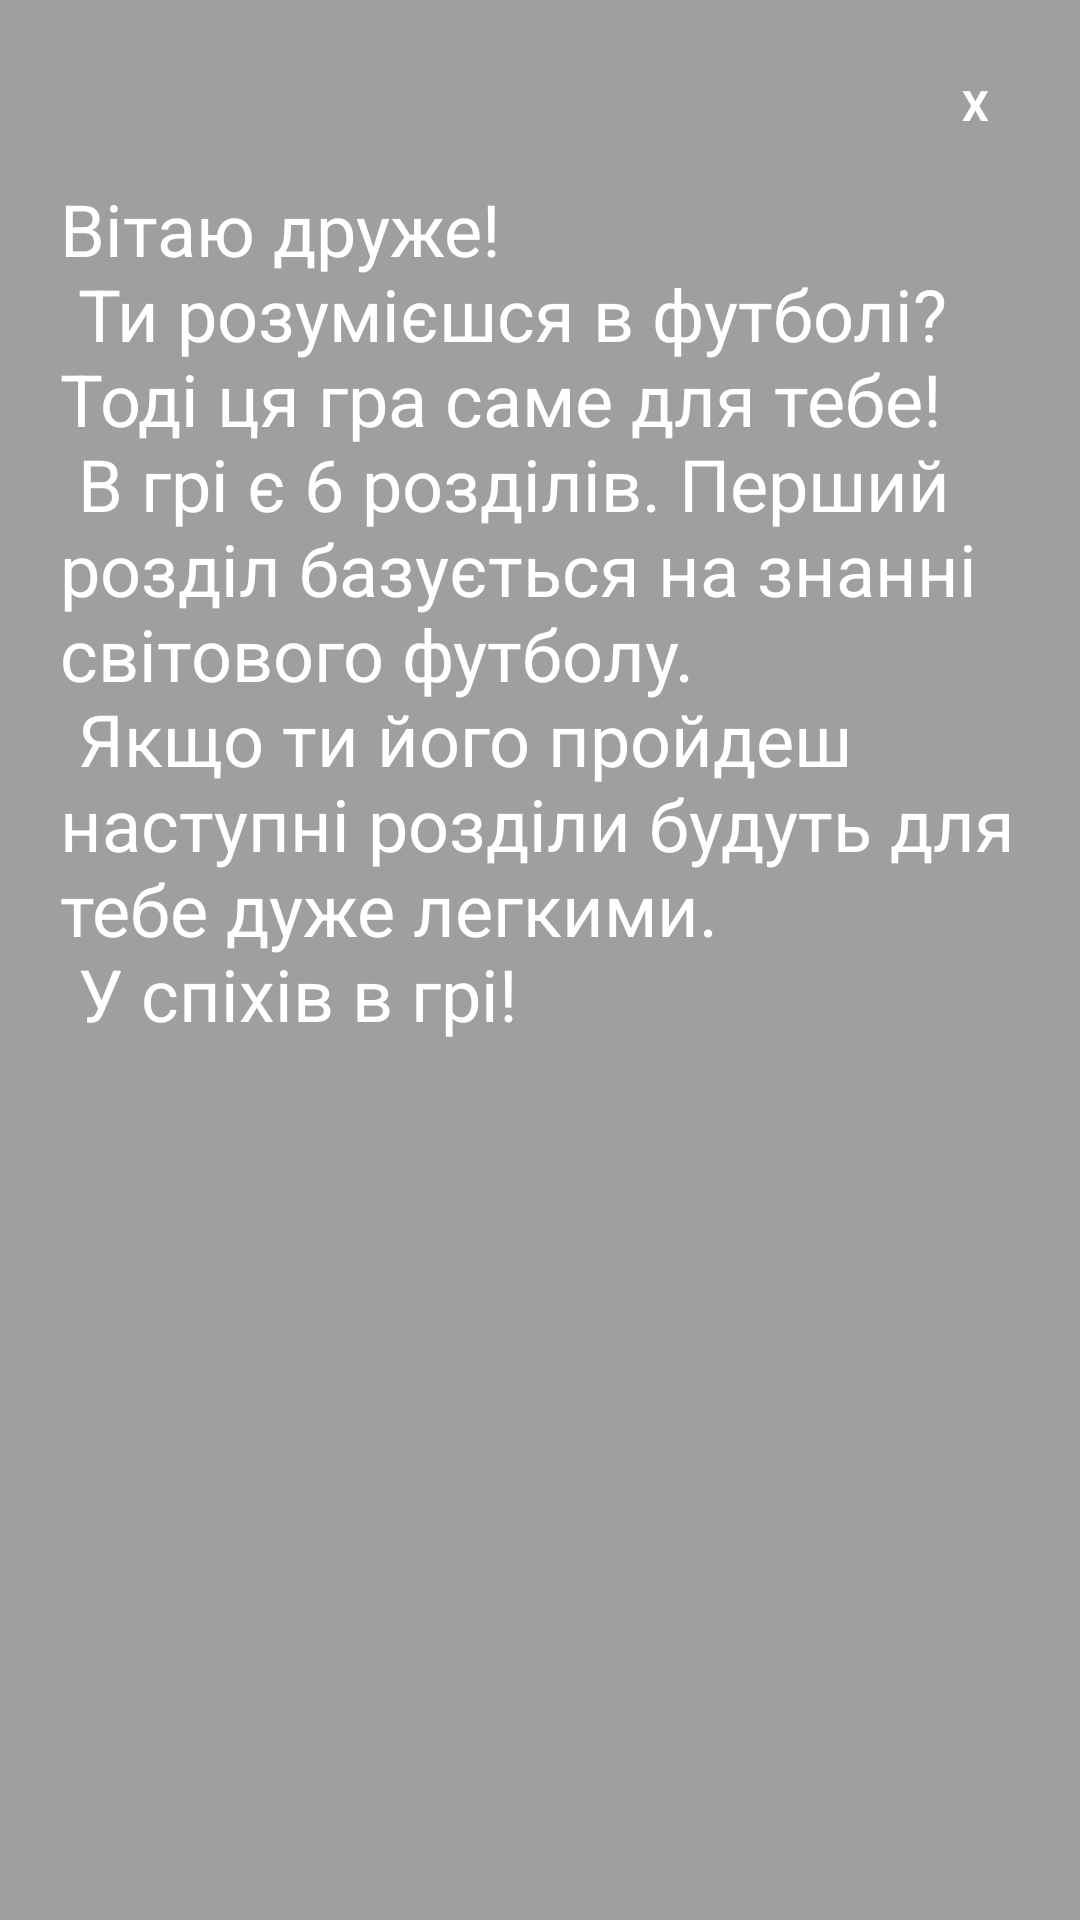

Reconstruct the res/layout file that produces this screen, plus the resources it refers to.
<!-- AndroidManifest.xml: application theme Theme.Game -->
<!-- res/layout/preview_levels.xml -->
<?xml version="1.0" encoding="utf-8"?>
<LinearLayout xmlns:android="http://schemas.android.com/apk/res/android"
    android:orientation="vertical"
    android:layout_width="wrap_content"
    android:layout_height="wrap_content"
    android:id="@+id/dialog_fon"
    android:background="@color/black60"
    android:layout_gravity="center"
    android:scaleType="centerCrop"
    android:layout_margin="10dp"
    >
    <LinearLayout
        android:layout_width="match_parent"
        android:layout_height="match_parent"
        android:orientation="vertical"
        android:padding="20dp"
        android:scaleType="centerCrop">
        //android:gravity="center">
        <TextView
            android:layout_width="30dp"
            android:layout_height="30dp"
            android:id="@+id/button_close"
            android:text="X"
            android:textColor="@color/white"
            android:textStyle="bold"
            android:gravity="center"
            android:layout_gravity="end"/>


        <TextView
            android:id="@+id/textdescription"
            android:layout_width="wrap_content"
            android:layout_height="0dp"
            android:layout_marginTop="10dp"
            android:layout_weight="30"
            android:text="@string/levels"
            android:textColor="@color/white"
            android:textSize="24sp" />

    </LinearLayout>

    <FrameLayout
        android:layout_width="match_parent"
        android:layout_height="match_parent">

        <Button
            android:id="@+id/button_continue"
            android:layout_width="200dp"
            android:layout_height="60dp"
            android:layout_marginTop="10dp"
            android:layout_weight="10"
            android:background="?android:selectableItemBackground"
            android:gravity="center"
            android:paddingLeft="0dp"
            android:paddingRight="0dp"
            android:layout_marginBottom="10dp"
            android:text="@string/продовжити"
            android:textAllCaps="true"
            android:textColor="@color/white"
            android:textSize="20sp"
            android:layout_gravity="center"/>
    </FrameLayout>


</LinearLayout>
<!-- resources referenced by this layout -->
<resources>
  <color name="black60">#60000000</color>
  <color name="white">#FFFFFFFF</color>
  <string name="levels"> Вітаю друже! \n
          Ти розумієшся в футболі? Тоді ця гра саме для тебе! \n
          В грі є 6 розділів. Перший розділ базується на знанні світового футболу. \n
          Якщо ти його пройдеш наступні розділи будуть для тебе дуже легкими. \n
          У спіхів в грі!</string>
  <style name="Theme.Game" parent="Theme.MaterialComponents.DayNight.NoActionBar">
          <item name="colorOnSecondary">@color/black95</item>
          
          <item name="android:statusBarColor" tools:targetApi="l">?attr/colorPrimaryVariant</item>
          
      </style>
  <color name="black95">#95000000</color>
</resources>
